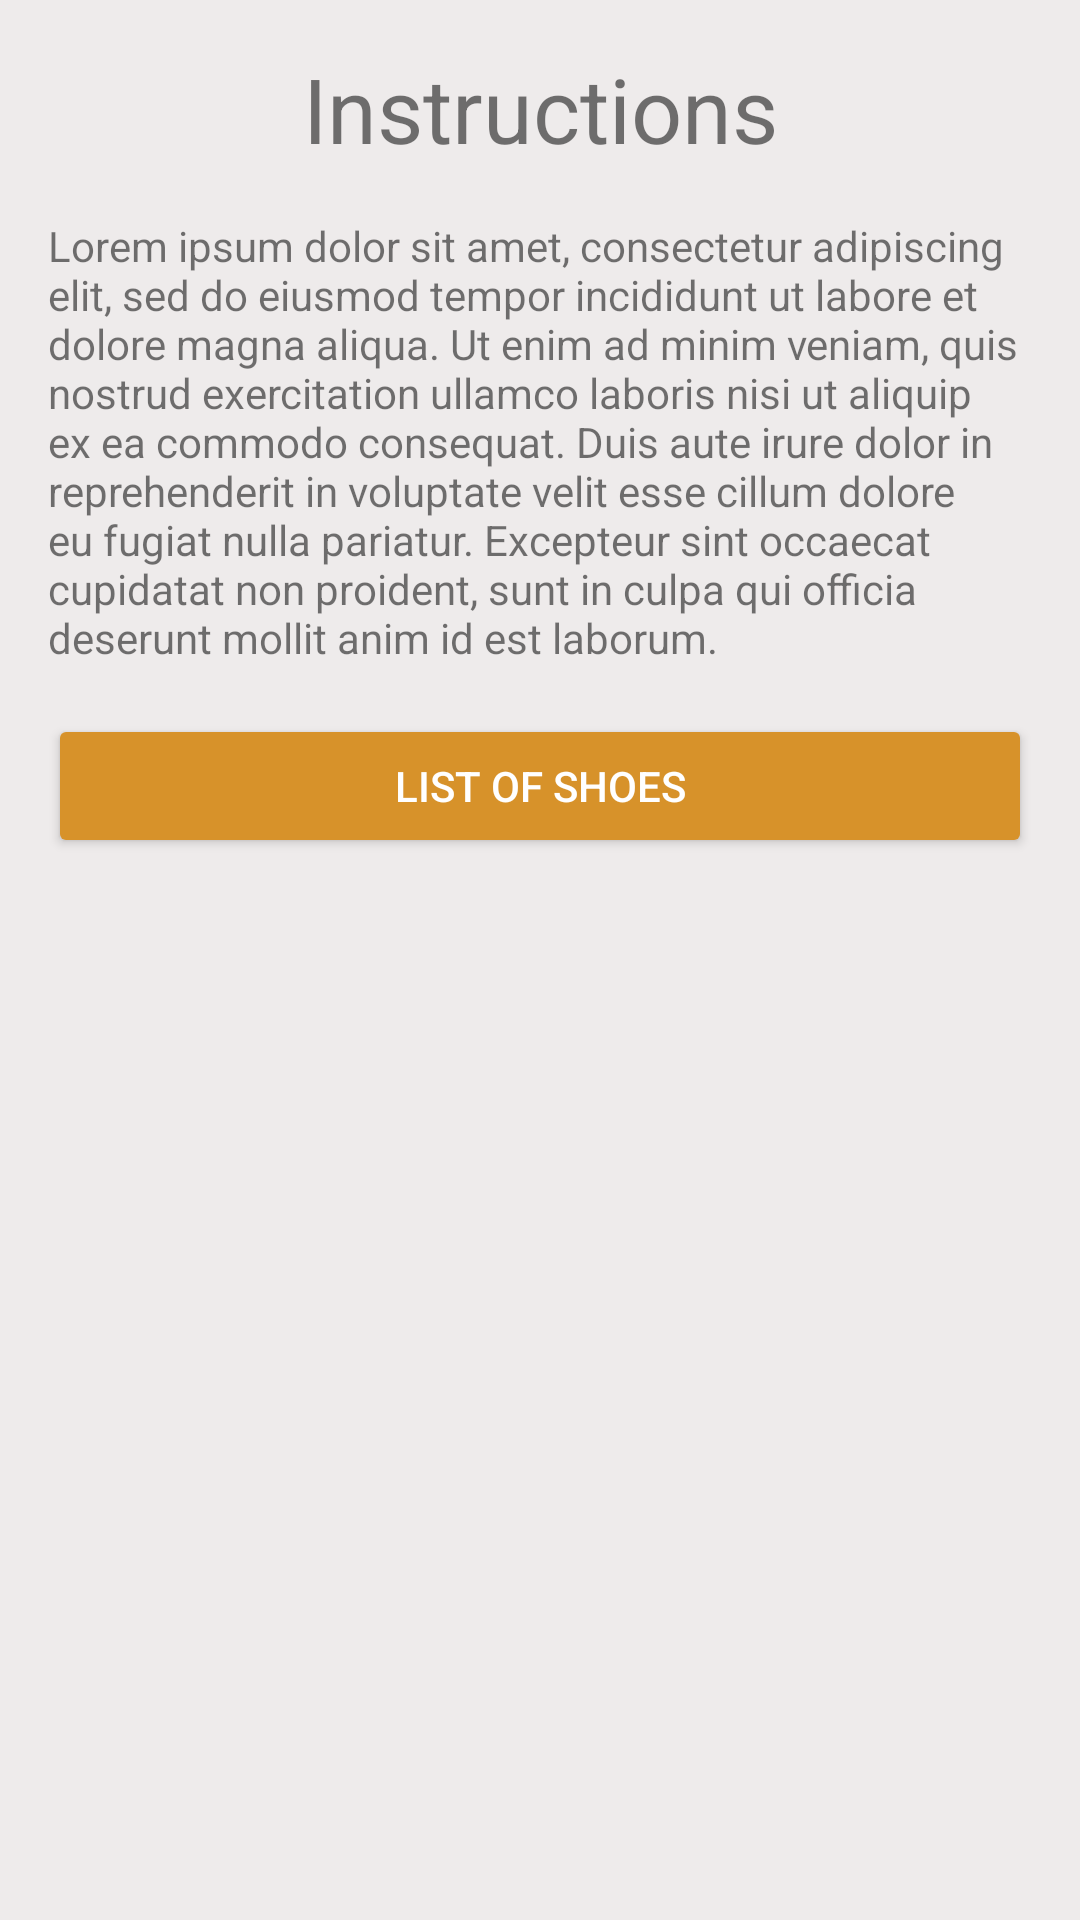

Reconstruct the res/layout file that produces this screen, plus the resources it refers to.
<!-- AndroidManifest.xml: application theme AppTheme -->
<!-- res/layout/fragment_instructions.xml -->
<?xml version="1.0" encoding="utf-8"?>
<layout xmlns:android="http://schemas.android.com/apk/res/android"
    xmlns:app="http://schemas.android.com/apk/res-auto"
    xmlns:tools="http://schemas.android.com/tools">

    <data>

        <variable
            name="instructions"
            type="com.udacity.shoestore.fragment.InstructionsFragment" />
    </data>

    
    <androidx.constraintlayout.widget.ConstraintLayout
        android:layout_width="match_parent"
        android:layout_height="match_parent"
        android:background="@color/background"
        app:layout_constraintEnd_toEndOf="parent"
        app:layout_constraintStart_toStartOf="parent"
        app:layout_constraintTop_toTopOf="parent"
        tools:context=".MainActivity">

        <androidx.appcompat.widget.AppCompatTextView
            android:id="@+id/txtInstructionsTitle"
            android:layout_width="match_parent"
            android:layout_height="wrap_content"
            android:layout_marginStart="@dimen/margin"
            android:layout_marginTop="@dimen/margin"
            android:layout_marginEnd="@dimen/margin"
            android:gravity="center"
            android:text="@string/instructions_btn"
            android:textSize="@dimen/text_size_title"
            app:layout_constraintEnd_toEndOf="parent"
            app:layout_constraintHorizontal_bias="0.0"
            app:layout_constraintStart_toStartOf="parent"
            app:layout_constraintTop_toTopOf="parent" />

        <androidx.appcompat.widget.AppCompatTextView
            android:id="@+id/txtInstructions"
            android:layout_width="match_parent"
            android:layout_height="wrap_content"
            android:layout_marginStart="@dimen/margin"
            android:layout_marginTop="@dimen/margin"
            android:layout_marginEnd="@dimen/margin"
            android:text="@string/welcome_text"
            app:layout_constraintEnd_toEndOf="parent"
            app:layout_constraintHorizontal_bias="0.0"
            app:layout_constraintStart_toStartOf="parent"
            app:layout_constraintTop_toBottomOf="@+id/txtInstructionsTitle" />

        <Button
            android:id="@+id/btnListOfShoes"
            style="@style/button"
            android:layout_width="0dp"
            android:layout_height="wrap_content"
            android:layout_marginStart="@dimen/margin"
            android:layout_marginTop="@dimen/margin"
            android:layout_marginEnd="@dimen/margin"
            android:layout_marginBottom="@dimen/margin"
            android:text="@string/list_shoes"
            app:layout_constraintBottom_toBottomOf="parent"
            app:layout_constraintEnd_toEndOf="parent"
            app:layout_constraintHorizontal_bias="1.0"
            app:layout_constraintStart_toStartOf="parent"
            app:layout_constraintTop_toBottomOf="@+id/txtInstructions"
            app:layout_constraintVertical_bias="0.0" />

    </androidx.constraintlayout.widget.ConstraintLayout>
</layout>
<!-- resources referenced by this layout -->
<resources>
  <color name="background">#EEEBEB</color>
  <dimen name="margin">16dp</dimen>
  <dimen name="text_size_title">30sp</dimen>
  <string name="instructions_btn">Instructions</string>
  <string name="list_shoes">List of shoes</string>
  <string name="welcome_text">Lorem ipsum dolor sit amet, consectetur adipiscing elit, sed do eiusmod tempor incididunt ut labore et dolore magna aliqua. Ut enim ad minim veniam, quis nostrud exercitation ullamco laboris nisi ut aliquip ex ea commodo consequat. Duis aute irure dolor in reprehenderit in voluptate velit esse cillum dolore eu fugiat nulla pariatur. Excepteur sint occaecat cupidatat non proident, sunt in culpa qui officia deserunt mollit anim id est laborum."</string>
  <style name="button" parent="Widget.AppCompat.Button.Colored">
          <item name="colorButtonNormal">@color/colorButtonNormal</item>
          <item name="colorControlHighlight">@color/colorControlHighlight</item>
          <item name="android:textColor">@color/colorButtonText</item>
          <item name="colorAccent">@color/colorAccent</item>
      </style>
  <style name="AppTheme" parent="Theme.AppCompat.Light.DarkActionBar">
          
          <item name="colorPrimary">@color/colorPrimary</item>
          <item name="colorPrimaryDark">@color/colorPrimaryDark</item>
          <item name="colorAccent">@color/colorAccent</item>
      </style>
  <color name="colorButtonNormal">#F7A835</color>
  <color name="colorControlHighlight">#FF9800</color>
  <color name="colorButtonText">#FFFFFF</color>
  <color name="colorAccent">#D7922A</color>
  <color name="colorPrimary">#508FC2</color>
  <color name="colorPrimaryDark">#03A9F4</color>
</resources>
